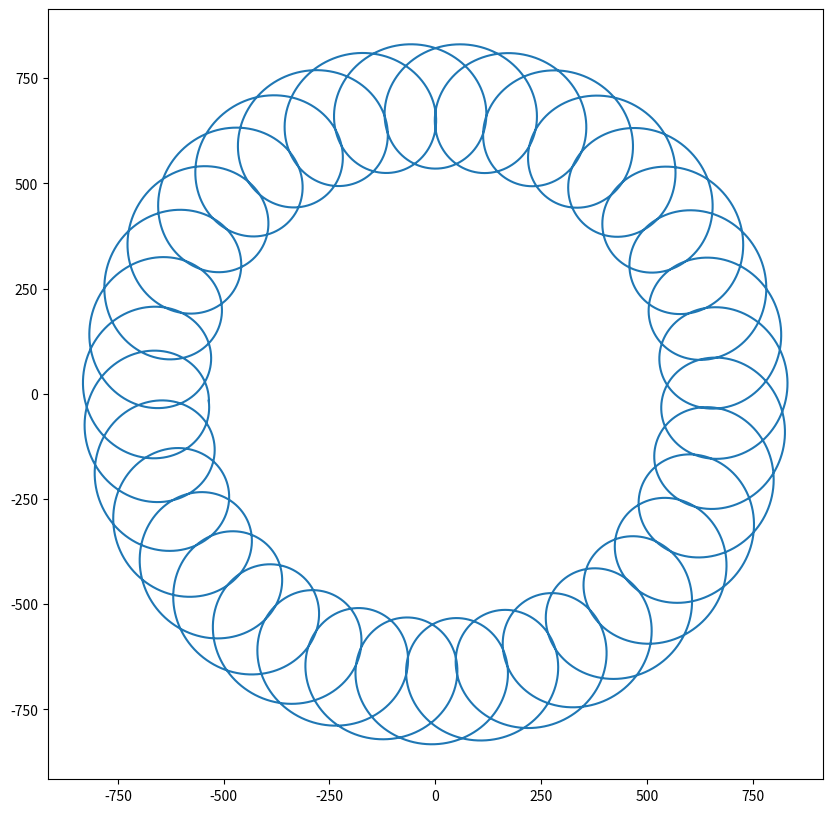

This chart was generated by the following Python code:
import math
import numpy as np
import matplotlib.pyplot as plt

def orbite_calculator(*args):
    N = len(args)//2
    Dangle = np.zeros(N)
    for i in range(N):
        Dangle[i] = args[N+i]/args[i]
    def calculate_orbit_position(time):
        time = np.repeat(time, N, axis=0).reshape(N, time.shape[0])
        Theta = time*Dangle[:, None]
        COS = np.cos(Theta)
        SIN = np.sin(Theta)
        x = 0
        y = 0
        Coeff = 1
        for i in range(N):
            x += args[i]*COS[i]*Coeff
            y += args[i]*SIN[i]*Coeff
            Coeff *= -1
        return x, y

    return calculate_orbit_position

def main():
    R1 = 149
    R2 = 0.3
    R3 = 228*3
    V1 = 2.735*4
    V2 = 1.6
    V3 = 1.4
    # lune_p2 = orbite_calculator(R2, R1, R3, V2, V1, V3)
    terre_P1 = orbite_calculator(R1, R3, V1, V3)
    lune_p1 = orbite_calculator(R2, R1, V2, V1)
    time = np.linspace(0, 2055*3, 100000)
    x, y = terre_P1(time)
    fig, ax = plt.subplots(figsize=(10, 10))
    ax.plot(x, y)
    
    
    fig.show()
    fig.savefig("terre_p1.png")

if __name__ == "__main__":
    main()